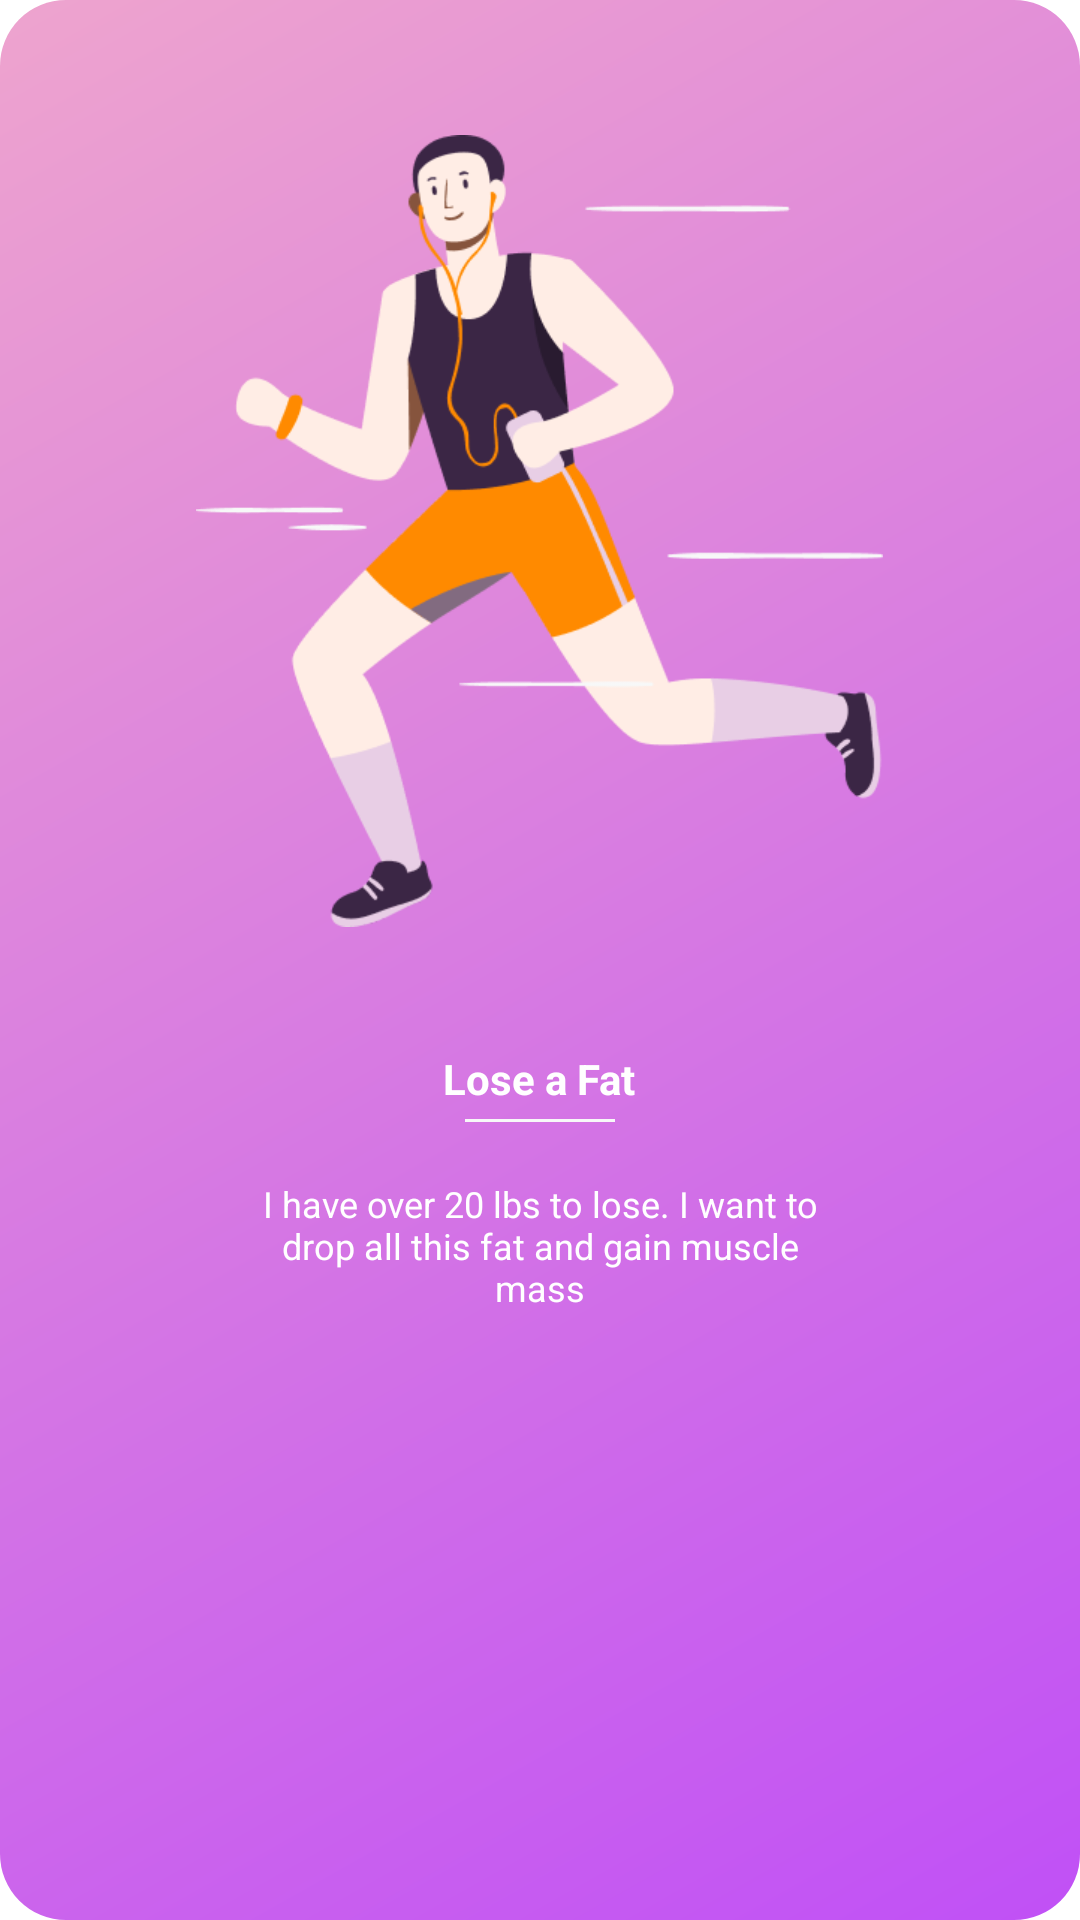

Android layout source for this screen:
<!-- AndroidManifest.xml: application theme Theme.Project -->
<!-- res/layout/lose_a_fat.xml -->
<?xml version="1.0" encoding="utf-8"?>
<LinearLayout xmlns:android="http://schemas.android.com/apk/res/android"
    android:id="@+id/LoseAFat"
    android:layout_width="wrap_content"
    android:layout_height="wrap_content"
    android:orientation="vertical"
    android:background="@drawable/cr22lr495c050f6eea4ce"
    android:paddingTop="45dp"
    android:paddingBottom="31dp"
    android:elevation="22dp"
    android:gravity="center_horizontal">

    
    <com.google.android.material.imageview.ShapeableImageView
        android:id="@+id/ivLoseFat"
        android:layout_width="229dp"
        android:layout_height="264dp"
        android:layout_marginBottom="41dp"
        android:layout_marginHorizontal="22dp"
        android:background="@drawable/lose_a_fat"
        android:scaleType="fitXY"
         />

    
    <TextView
        android:id="@+id/tvLoseFatTitle"
        android:layout_width="wrap_content"
        android:layout_height="wrap_content"
        android:layout_marginBottom="4dp"
        android:text="Lose a Fat"
        android:textColor="#FFFFFF"
        android:textSize="14sp"
        android:textStyle="bold" />

    
    <View
        android:layout_width="50dp"
        android:layout_height="1dp"
        android:layout_marginBottom="19dp"
        android:background="#F7F8F8" />

    
    <TextView
        android:id="@+id/tvLoseFatDesc"
        android:layout_width="202dp"
        android:layout_height="wrap_content"
        android:gravity="center"
        android:text="I have over 20 lbs to lose. I want to drop all this fat and gain muscle mass"
        android:textColor="#FFFFFF"
        android:textSize="12sp" />
</LinearLayout>
<!-- resources referenced by this layout -->
<resources>
  <!-- drawable cr22lr495c050f6eea4ce (drawable) -->
  <?xml version="1.0" encoding="UTF-8"?>
  <shape
  	xmlns:android="http://schemas.android.com/apk/res/android">
  	<gradient
  		android:startColor="#C050F6"
  		android:endColor="#EEA4CE"
  		android:angle="495"
  	/>
  	<corners
  		android:radius="22dp"
  	/>      
  </shape>
  <!-- drawable lose_a_fat: png bitmap (drawable, 21337 bytes) -->
</resources>
